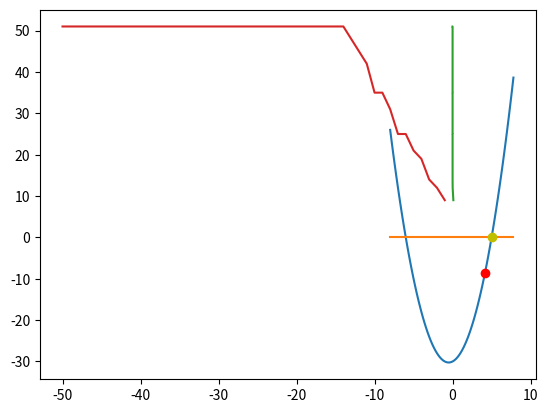

Reproduce this figure in Python.
# -*- coding: utf-8 -*-
"""
Created on Mon Jan 19 16:16:58 2026

@author: arokszat
"""

# The function I chose is f(x) = x^2 + x - 30

# x is the value where the f(x) will be calculated
def value_of_fx(x, args):
    return args[0] * x ** 2 + args[1] * x + args[2]

# plots the function in the range of [-8, 8]
import numpy as np
import matplotlib.pylab as plt 


x = np.arange(-8.0, 8.0, 0.2)
args = [1, 1, -30]

plt.plot(x, value_of_fx(x, args))
plt.plot(x, 0.0 * x)
#plt.show()

#initialize the starting points of the search
x1 = 0.2
x3 = 8.1

# checks if the values are initialized correctly
if value_of_fx(x1, args) >= 0:
    print("x1 not initialised corectly")
if value_of_fx(x3, args) <= 0:
    print("x3 not initialised corectly")

x2 = 0.5 * (x1 + x3)

if value_of_fx(x2, args) > 0:
    x3 = x2
else:
    x1 = x2

print(f"x1: {x1}")
print(f"x3: {x3}")

plt.plot(x2, value_of_fx(x2, args), 'ro')
#plt.show()
nsteps = 1

tol = 0.0001
while (tol < abs(value_of_fx(x2, args))):
    x2 = 0.5 * (x1 + x3)
    if value_of_fx(x2, args) > 0:
        x3 = x2
    else:
        x1 = x2
    nsteps += 1

print(f"x2 after while loop: {x2}")
print(f"f(x2) after while loop: {value_of_fx(x2, args)}")

plt.plot(x2, value_of_fx(x2, args), 'yo')
plt.show()

print(nsteps)

tol = 0.1
listtol = []
listtollog = []
listnsteps = []
for i in range(50):
    listtol.append(tol)
    listtollog.append(np.log10(tol))
    x1 = 0.2
    x3 = 8.1
    x2 = 0.5 * (x1 + x3)
    nsteps = 0
    while (tol < abs(value_of_fx(x2, args))):
        x2 = 0.5 * (x1 + x3)
        if value_of_fx(x2, args) > 0:
            x3 = x2
        else:
            x1 = x2
        nsteps += 1
    listnsteps.append(nsteps)
    tol /= 10

plt.plot(listtol, listnsteps)
plt.show()
plt.plot(listtollog, listnsteps)
plt.show()
